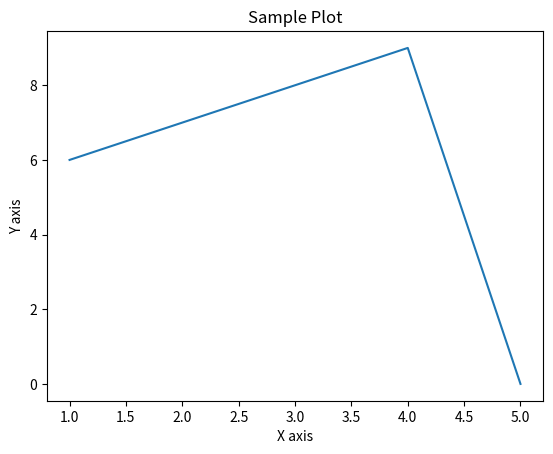

Generate this figure with matplotlib:
import matplotlib.pyplot as plt

x=[1,2,3,4,5]
y=[6,7,8,9,0]

plt.plot(x,y)
plt.title('Sample Plot')
plt.xlabel('X axis')
plt.ylabel('Y axis')
plt.show()
